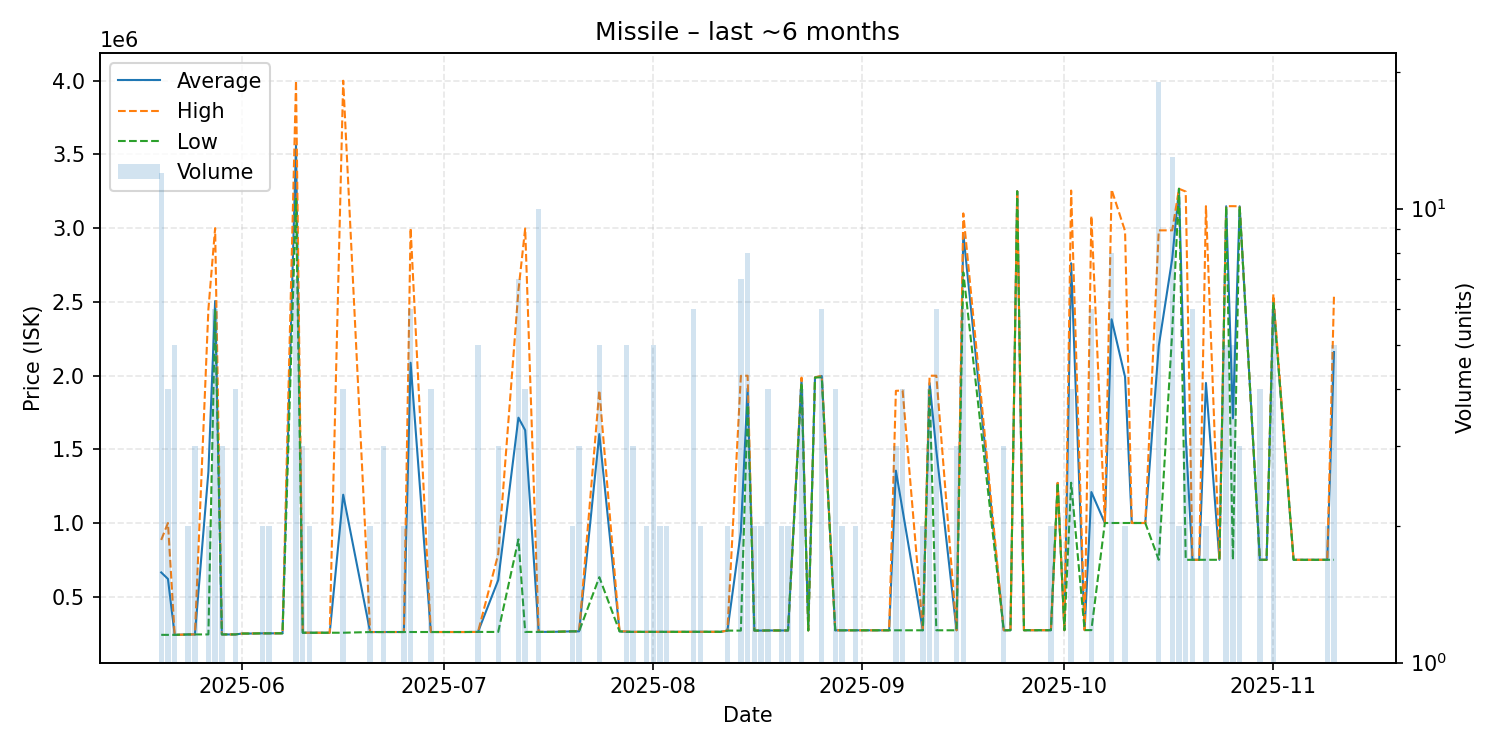

The data file committed next to this chart (first rows):
date, average, highest, lowest, order_count, volume
2025-05-20, 664600, 885000, 241300, 11, 12
2025-05-21, 620550, 1000000, 241100, 3, 4
2025-05-22, 241100, 241100, 241100, 2, 5
2025-05-24, 244000, 244000, 244000, 2, 2
2025-05-25, 244100, 244100, 244100, 2, 3
2025-05-27, 1346550, 2449000, 244100, 2, 2
2025-05-28, 2505683, 3000000, 2450000, 6, 6
2025-05-29, 244100, 244100, 244100, 1, 3
2025-05-30, 244100, 244100, 244100, 1, 1
2025-05-31, 244100, 244100, 244100, 4, 4
2025-06-01, 250100, 250100, 250100, 1, 1
2025-06-02, 250100, 250100, 250100, 1, 1
2025-06-04, 251500, 251500, 251500, 2, 2
2025-06-05, 251500, 251500, 251500, 2, 2
2025-06-06, 251700, 251700, 251700, 1, 1
2025-06-07, 251700, 251700, 251700, 1, 1
2025-06-09, 3563000, 4000000, 3198500, 7, 7
2025-06-10, 255600, 255600, 255600, 3, 3
2025-06-11, 255600, 255600, 255600, 1, 2
2025-06-14, 255600, 255600, 255600, 1, 1
2025-06-16, 1191700, 4000000, 255600, 4, 4
2025-06-20, 260300, 260300, 260300, 1, 2
2025-06-21, 260400, 260400, 260400, 1, 1
2025-06-22, 260400, 260400, 260400, 2, 3
2025-06-23, 260500, 260500, 260500, 1, 1
2025-06-25, 260500, 260500, 260500, 2, 2
2025-06-26, 2086833, 3000000, 260500, 3, 6
2025-06-29, 260500, 260500, 260500, 1, 4
2025-07-03, 260500, 260500, 260500, 1, 1
2025-07-04, 260500, 260500, 260500, 1, 1
2025-07-06, 261100, 261100, 261100, 3, 5
2025-07-09, 612833, 788700, 261100, 2, 3
2025-07-12, 1714429, 2579000, 888800, 7, 7
2025-07-13, 1629350, 2997500, 261200, 4, 4
2025-07-15, 261210, 261300, 261200, 4, 10
2025-07-17, 261500, 261500, 261500, 1, 1
2025-07-20, 265000, 265000, 265000, 2, 2
2025-07-21, 265000, 265000, 265000, 2, 3
2025-07-24, 1603000, 1900000, 632500, 5, 5
2025-07-27, 265000, 265000, 265000, 1, 1
2025-07-28, 262280, 265000, 261600, 2, 5
2025-07-29, 261600, 261600, 261600, 2, 3
2025-07-30, 261600, 261600, 261600, 1, 1
2025-07-31, 261600, 261600, 261600, 2, 2
2025-08-01, 261600, 261600, 261600, 1, 5
2025-08-02, 261600, 261600, 261600, 1, 2
2025-08-03, 261550, 261600, 261500, 2, 2
2025-08-07, 261900, 261900, 261900, 3, 6
2025-08-08, 261900, 261900, 261900, 1, 2
2025-08-09, 261900, 261900, 261900, 1, 1
2025-08-11, 261900, 261900, 261900, 1, 1
2025-08-12, 270000, 270000, 270000, 1, 2
2025-08-14, 939657, 1998000, 270100, 6, 7
2025-08-15, 1911875, 1999000, 1800000, 4, 8
2025-08-16, 270300, 270300, 270300, 2, 2
2025-08-17, 270300, 270300, 270300, 1, 2
2025-08-18, 271000, 271000, 271000, 1, 4
2025-08-19, 271000, 271000, 271000, 1, 1
2025-08-20, 271000, 271000, 271000, 2, 2
2025-08-21, 271000, 271000, 271000, 2, 2
... 49 more rows
